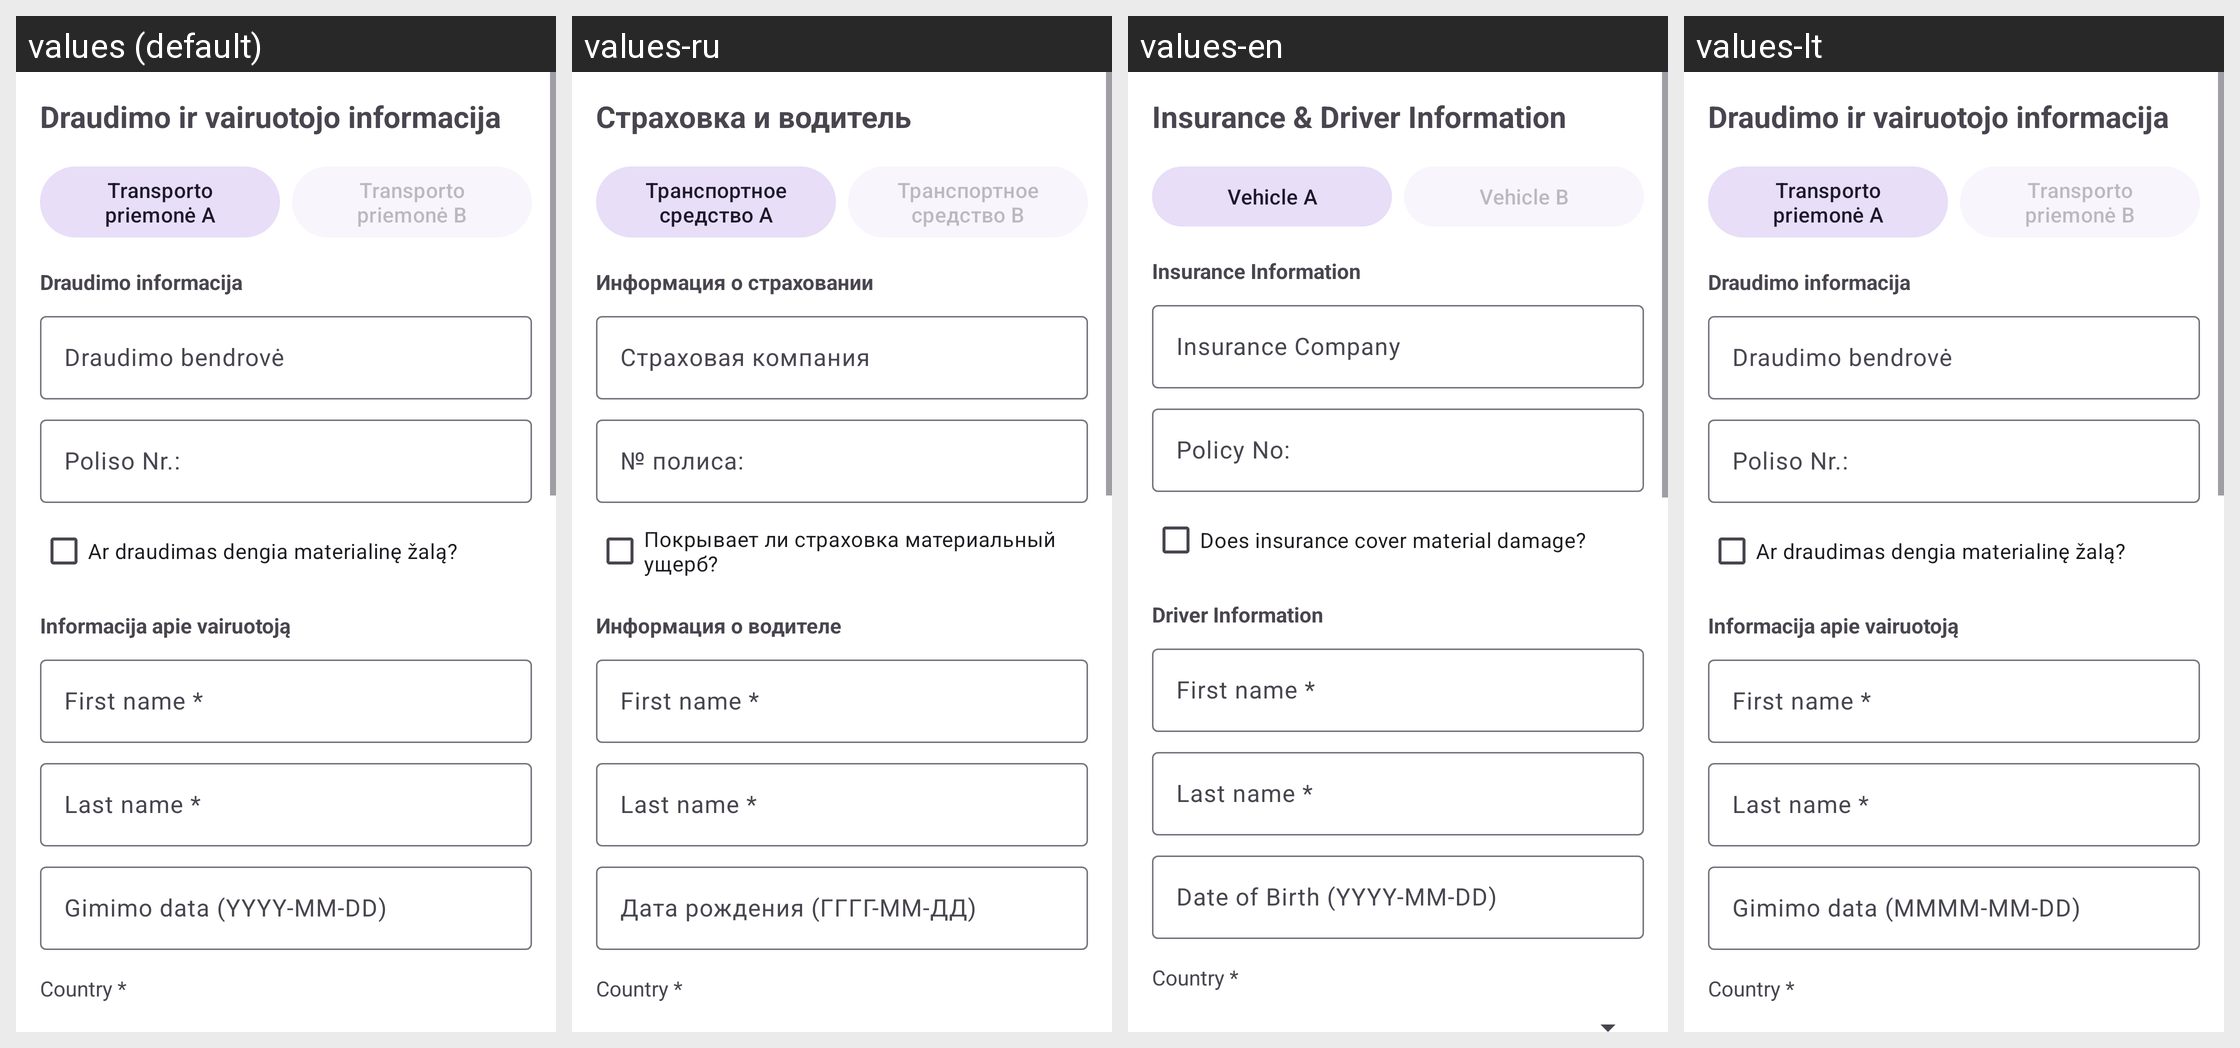

The Android screen above is rendered under several locales of the same app. Produce the string resources it draws, with the default and per-locale values.
Android screen res/layout/step_driver_info.xml rendered under 4 locales, left to right: values (default), values-ru, values-en, values-lt. Device: Nexus 5 (rendered at 1080×1920; each locale shown at half size, 540×960, under a caption strip naming it); theme Theme.AccidentReportingApp.
Strings drawn on this screen, with the default value and each locale's value (text and hints the layout hard-codes, and strings that could not be matched under every locale, appear in the picture but are not listed):

header_insurance_driver
  values: Draudimo ir vairuotojo informacija
  values-ru: Страховка и водитель
  values-en: Insurance & Driver Information
  values-lt: Draudimo ir vairuotojo informacija

header_vehicle_a
  values: Transporto priemonė A
  values-ru: Транспортное средство A
  values-en: Vehicle A
  values-lt: Transporto priemonė A

header_vehicle_b
  values: Transporto priemonė B
  values-ru: Транспортное средство B
  values-en: Vehicle B
  values-lt: Transporto priemonė B

header_insurance_info
  values: Draudimo informacija
  values-ru: Информация о страховании
  values-en: Insurance Information
  values-lt: Draudimo informacija

label_insurance_company
  values: Draudimo bendrovė
  values-ru: Страховая компания
  values-en: Insurance Company
  values-lt: Draudimo bendrovė

field_policy_no
  values: Poliso Nr.:
  values-ru: № полиса:
  values-en: Policy No:
  values-lt: Poliso Nr.:

hint_insurance_covers
  values: Ar draudimas dengia materialinę žalą?
  values-ru: Покрывает ли страховка материальный ущерб?
  values-en: Does insurance cover material damage?
  values-lt: Ar draudimas dengia materialinę žalą?

label_driver
  values: Informacija apie vairuotoją
  values-ru: Информация о водителе
  values-en: Driver Information
  values-lt: Informacija apie vairuotoją

hint_dob
  values: Gimimo data (YYYY-MM-DD)
  values-ru: Дата рождения (ГГГГ-ММ-ДД)
  values-en: Date of Birth (YYYY-MM-DD)
  values-lt: Gimimo data (MMMM-MM-DD)
